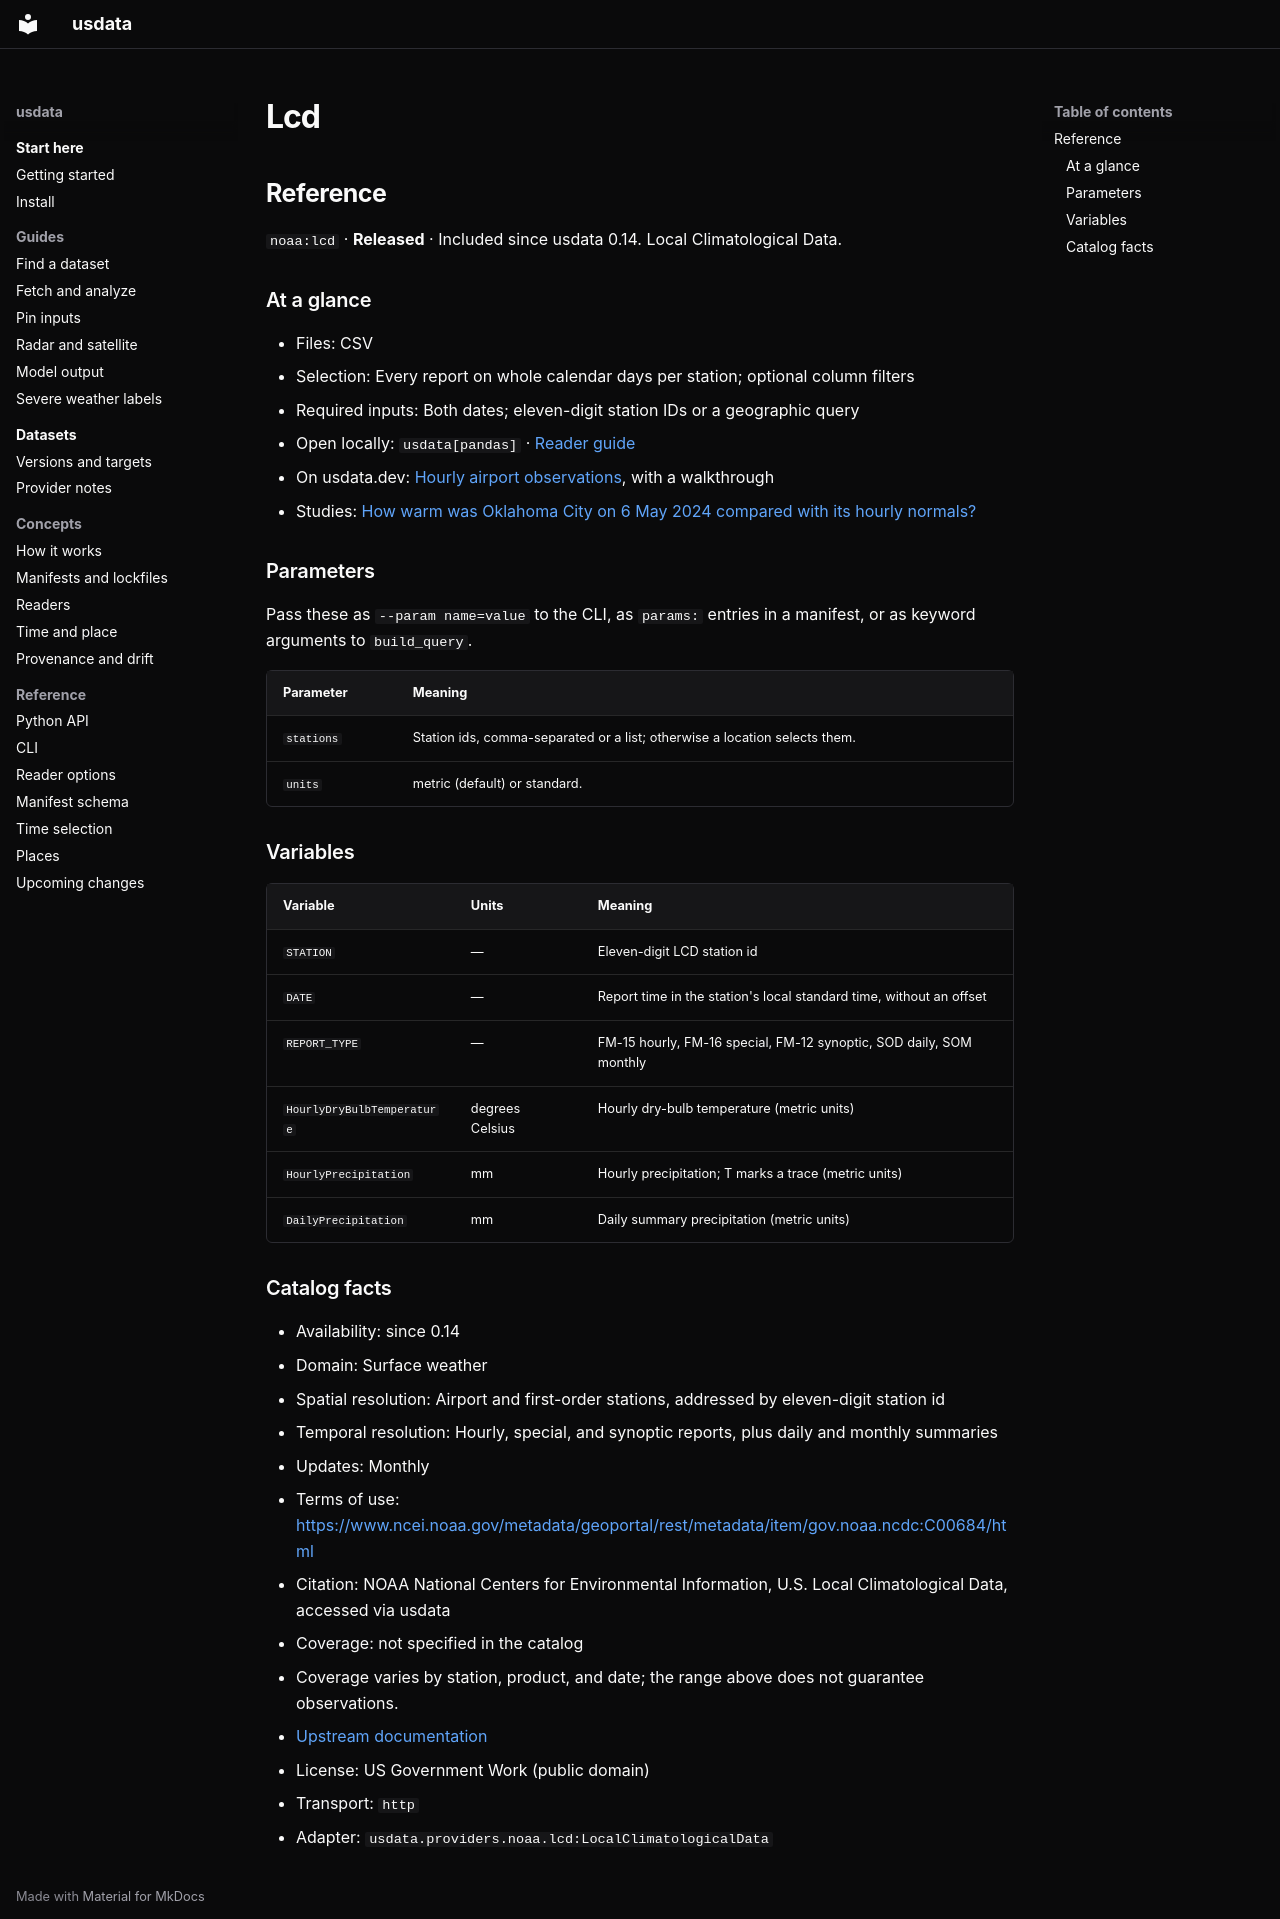

repository: jakeryderv/usdata · page: generated/catalog/noaa/lcd/index.html · generator: mkdocs

<!-- Generated from src/usdata/data/registry.yaml by `just docs`. Do not edit by hand. -->

## Reference

`noaa:lcd` · **Released** · Included since usdata 0.14. Local Climatological Data.

### At a glance

- Files: CSV
- Selection: Every report on whole calendar days per station; optional column filters
- Required inputs: Both dates; eleven-digit station IDs or a geographic query
- Open locally: `usdata[pandas]` · [Reader guide](../reference/readers.md)
- On usdata.dev: [Hourly airport observations](https://usdata.dev/datasets/noaa/lcd/), with a walkthrough
- Studies: [How warm was Oklahoma City on 6 May 2024 compared with its hourly normals?](https://usdata.dev/studies/hourly-anomalies/)

### Parameters

Pass these as `--param name=value` to the CLI, as `params:` entries in a manifest, or as keyword arguments to `build_query`.

| Parameter | Meaning |
|---|---|
| `stations` | Station ids, comma-separated or a list; otherwise a location selects them. |
| `units` | metric (default) or standard. |

### Variables

| Variable | Units | Meaning |
|---|---|---|
| `STATION` | — | Eleven-digit LCD station id |
| `DATE` | — | Report time in the station's local standard time, without an offset |
| `REPORT_TYPE` | — | FM-15 hourly, FM-16 special, FM-12 synoptic, SOD daily, SOM monthly |
| `HourlyDryBulbTemperature` | degrees Celsius | Hourly dry-bulb temperature (metric units) |
| `HourlyPrecipitation` | mm | Hourly precipitation; T marks a trace (metric units) |
| `DailyPrecipitation` | mm | Daily summary precipitation (metric units) |

### Catalog facts

- Availability: since 0.14
- Domain: Surface weather
- Spatial resolution: Airport and first-order stations, addressed by eleven-digit station id
- Temporal resolution: Hourly, special, and synoptic reports, plus daily and monthly summaries
- Updates: Monthly
- Terms of use: <https://www.ncei.noaa.gov/metadata/geoportal/rest/metadata/item/gov.noaa.ncdc:C00684/html>
- Citation: NOAA National Centers for Environmental Information, U.S. Local Climatological Data, accessed via usdata
- Coverage: not specified in the catalog
- Coverage varies by station, product, and date; the range above does not guarantee observations.
- [Upstream documentation](https://www.ncei.noaa.gov/products/land-based-station/local-climatological-data)
- License: US Government Work (public domain)
- Transport: `http`
- Adapter: `usdata.providers.noaa.lcd:LocalClimatologicalData`
